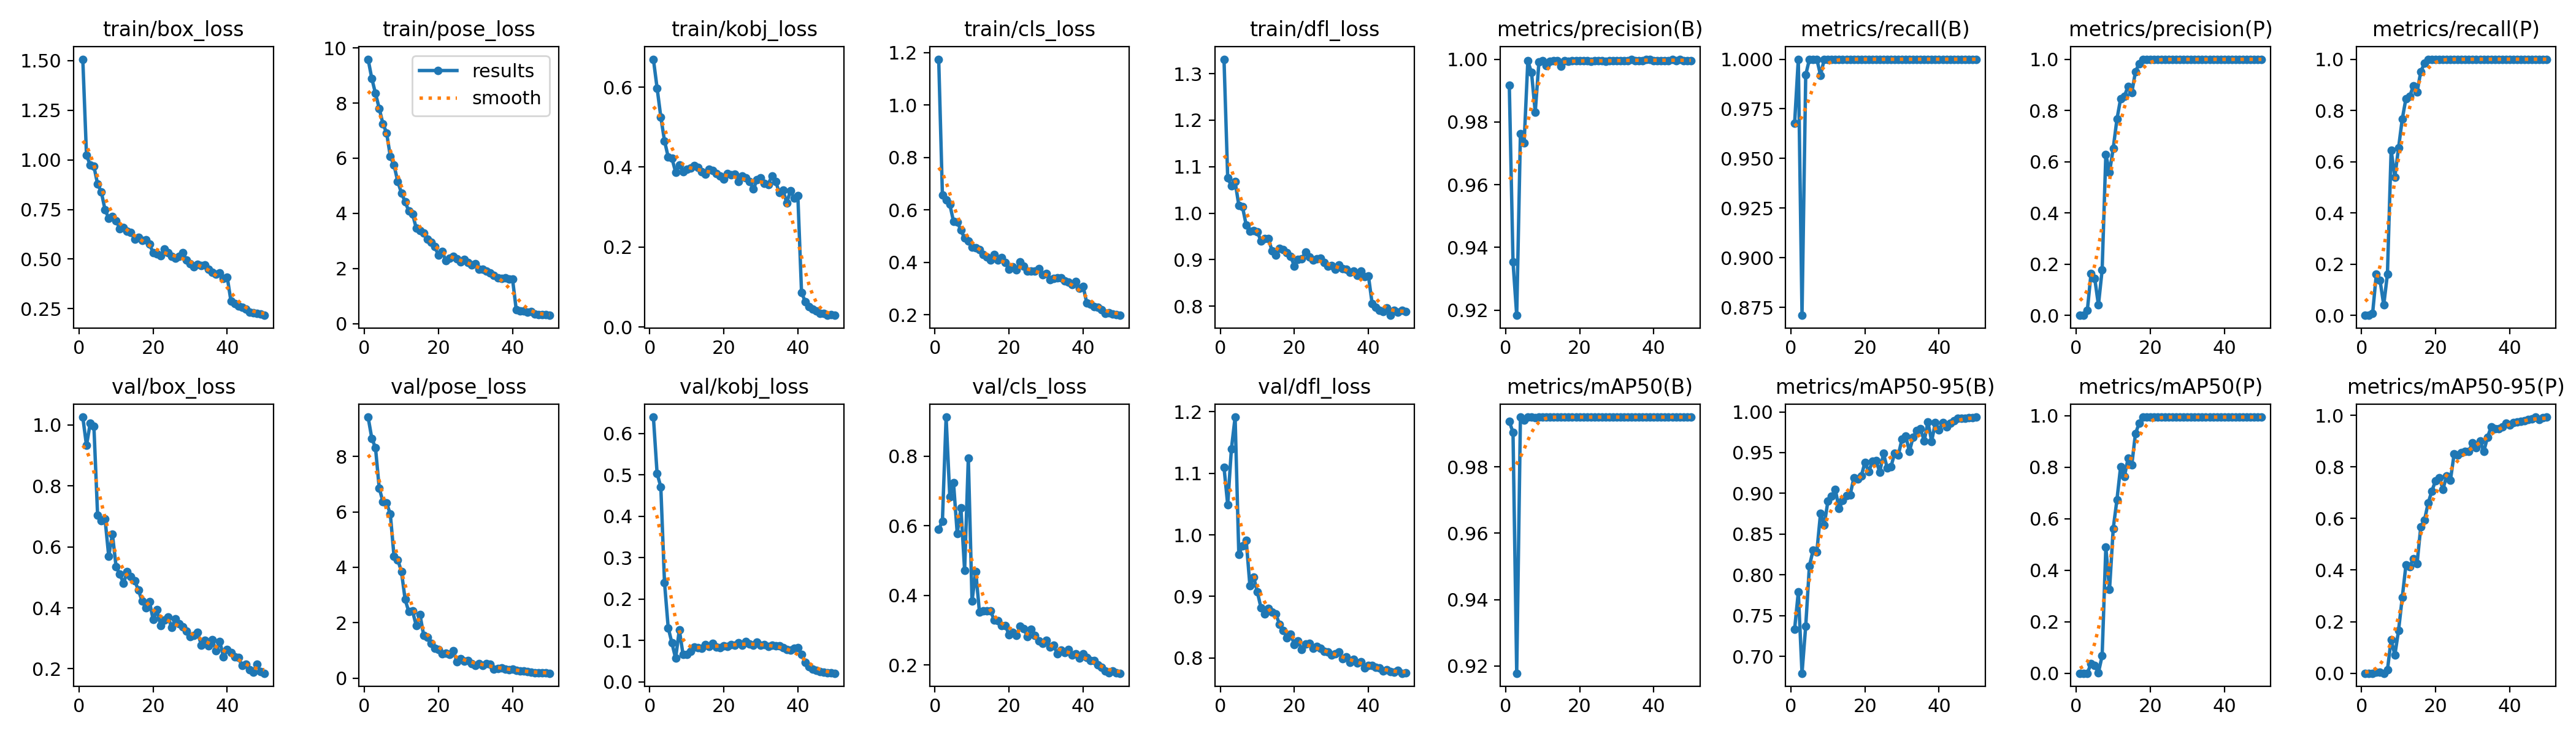

Data behind this chart, as committed beside it:
epoch, time, train/box_loss, train/pose_loss, train/kobj_loss, train/cls_loss, train/dfl_loss, metrics/precision(B), metrics/recall(B), metrics/mAP50(B), metrics/mAP50-95(B), metrics/precision(P), metrics/recall(P), metrics/mAP50(P), metrics/mAP50-95(P), val/box_loss, val/pose_loss, val/kobj_loss, val/cls_loss, val/dfl_loss, lr/pg0, lr/pg1, lr/pg2
1, 5.69, 1.507, 9.591, 0.6697, 1.175, 1.331, 0.9917, 0.9677, 0.9937, 0.7334, 0, 0, 0, 0, 1.025, 9.42, 0.6394, 0.5899, 1.11, 0.0006, 0.0006, 0.0006
2, 10.19, 1.023, 8.894, 0.5976, 0.6574, 1.076, 0.9354, 1, 0.9904, 0.7788, 0, 0, 0, 0, 0.932, 8.657, 0.5032, 0.6125, 1.049, 0.001196, 0.001196, 0.001196
3, 14.64, 0.9741, 8.347, 0.5254, 0.6376, 1.058, 0.9183, 0.871, 0.9178, 0.6793, 0.01886, 0.00806, 0.00038, 8e-05, 1.005, 8.307, 0.471, 0.912, 1.14, 0.001767, 0.001767, 0.001767
4, 19.04, 0.9672, 7.81, 0.4657, 0.6213, 1.067, 0.9762, 0.9921, 0.9949, 0.7373, 0.1634, 0.1613, 0.0372, 0.0043, 0.9944, 6.861, 0.2401, 0.6824, 1.191, 0.001881, 0.001881, 0.001881
5, 23.42, 0.8776, 7.251, 0.4251, 0.5561, 1.017, 0.9733, 1, 0.994, 0.8111, 0.1446, 0.1371, 0.02921, 0.00456, 0.7035, 6.37, 0.1308, 0.7235, 0.9683, 0.001842, 0.001842, 0.001842
6, 27.83, 0.8387, 6.92, 0.4222, 0.5545, 1.013, 0.9994, 1, 0.995, 0.8302, 0.04031, 0.04032, 0.00246, 0.00032, 0.6865, 6.316, 0.09425, 0.5777, 0.9823, 0.001802, 0.001802, 0.001802
7, 32.25, 0.7489, 6.064, 0.3875, 0.5225, 0.974, 0.9957, 1, 0.995, 0.828, 0.1771, 0.1613, 0.06798, 0.01237, 0.692, 5.918, 0.05702, 0.6512, 0.9908, 0.001762, 0.001762, 0.001762
8, 36.67, 0.7063, 5.745, 0.4052, 0.4918, 0.9614, 0.9832, 0.9919, 0.9948, 0.8757, 0.6281, 0.6452, 0.4894, 0.1308, 0.5694, 4.402, 0.126, 0.4712, 0.917, 0.001723, 0.001723, 0.001723
9, 41.43, 0.7145, 5.163, 0.3886, 0.4822, 0.9629, 0.9991, 1, 0.995, 0.8613, 0.5584, 0.5403, 0.3247, 0.07054, 0.6411, 4.272, 0.06641, 0.7947, 0.9317, 0.001683, 0.001683, 0.001683
10, 45.91, 0.6919, 4.739, 0.3944, 0.4589, 0.9601, 0.9995, 1, 0.995, 0.8906, 0.6529, 0.6532, 0.5625, 0.1657, 0.5339, 3.849, 0.06584, 0.3829, 0.9073, 0.001644, 0.001644, 0.001644
11, 50.37, 0.654, 4.419, 0.3972, 0.4543, 0.9399, 0.998, 1, 0.995, 0.8963, 0.7655, 0.7661, 0.6738, 0.2934, 0.5099, 2.837, 0.0738, 0.4687, 0.8812, 0.001604, 0.001604, 0.001604
12, 54.81, 0.6601, 4.08, 0.4039, 0.4492, 0.9457, 0.9993, 1, 0.995, 0.9046, 0.8467, 0.8468, 0.8033, 0.4195, 0.4808, 2.394, 0.08407, 0.3521, 0.8715, 0.001564, 0.001564, 0.001564
13, 59.25, 0.6393, 3.97, 0.3991, 0.4297, 0.945, 0.9994, 1, 0.995, 0.8812, 0.8543, 0.8548, 0.7635, 0.4138, 0.5184, 2.419, 0.08244, 0.3557, 0.8801, 0.001525, 0.001525, 0.001525
14, 63.7, 0.6345, 3.467, 0.3878, 0.4201, 0.9183, 0.9994, 1, 0.995, 0.891, 0.8947, 0.8952, 0.8345, 0.4434, 0.502, 1.896, 0.08157, 0.3557, 0.8748, 0.001485, 0.001485, 0.001485
15, 68.19, 0.6004, 3.373, 0.3827, 0.4079, 0.9098, 0.9978, 1, 0.995, 0.8974, 0.869, 0.871, 0.8082, 0.4254, 0.4893, 2.303, 0.08956, 0.3547, 0.8712, 0.001446, 0.001446, 0.001446
16, 72.61, 0.6095, 3.279, 0.394, 0.4305, 0.9243, 0.9995, 1, 0.995, 0.8982, 0.9511, 0.9516, 0.9311, 0.5673, 0.4585, 1.547, 0.08517, 0.3293, 0.8546, 0.001406, 0.001406, 0.001406
17, 77.07, 0.5945, 3.07, 0.391, 0.4076, 0.9213, 0.9993, 1, 0.995, 0.9193, 0.9832, 0.9839, 0.9707, 0.5933, 0.4227, 1.48, 0.09332, 0.327, 0.845, 0.001366, 0.001366, 0.001366
18, 81.52, 0.5983, 2.943, 0.3831, 0.4183, 0.9155, 0.9995, 1, 0.995, 0.9177, 0.9995, 1, 0.995, 0.6602, 0.4006, 1.252, 0.08413, 0.3132, 0.8331, 0.001327, 0.001327, 0.001327
19, 85.98, 0.5752, 2.795, 0.3778, 0.4, 0.9069, 0.9995, 1, 0.995, 0.9215, 0.9995, 1, 0.995, 0.7065, 0.4211, 1.068, 0.08229, 0.314, 0.8383, 0.001287, 0.001287, 0.001287
20, 90.43, 0.5321, 2.478, 0.3704, 0.3728, 0.8865, 0.9995, 1, 0.995, 0.9381, 0.9995, 1, 0.995, 0.7467, 0.3609, 1.028, 0.08718, 0.286, 0.8217, 0.001248, 0.001248, 0.001248
21, 95.25, 0.527, 2.621, 0.3837, 0.383, 0.9005, 0.9995, 1, 0.995, 0.9266, 0.9995, 1, 0.995, 0.758, 0.3935, 0.8773, 0.08574, 0.2931, 0.8274, 0.001208, 0.001208, 0.001208
22, 99.69, 0.5172, 2.285, 0.3815, 0.3703, 0.9013, 0.9995, 1, 0.995, 0.9392, 0.9995, 1, 0.995, 0.7137, 0.3423, 0.9068, 0.09014, 0.2857, 0.8136, 0.001168, 0.001168, 0.001168
23, 104.1, 0.5515, 2.377, 0.3815, 0.4024, 0.9163, 0.9994, 1, 0.995, 0.94, 0.9994, 1, 0.995, 0.7659, 0.3598, 0.865, 0.08915, 0.3107, 0.8223, 0.001129, 0.001129, 0.001129
24, 108.6, 0.5318, 2.448, 0.3635, 0.3862, 0.906, 0.9995, 1, 0.995, 0.9261, 0.9995, 1, 0.995, 0.7474, 0.369, 0.9932, 0.09481, 0.3042, 0.8238, 0.001089, 0.001089, 0.001089
25, 113.1, 0.515, 2.345, 0.377, 0.3668, 0.8988, 0.9995, 1, 0.995, 0.949, 0.9995, 1, 0.995, 0.8494, 0.3366, 0.594, 0.08895, 0.2809, 0.8157, 0.00105, 0.00105, 0.00105
26, 117.6, 0.505, 2.245, 0.373, 0.3659, 0.9014, 0.9995, 1, 0.995, 0.9313, 0.9995, 1, 0.995, 0.8449, 0.364, 0.7018, 0.09708, 0.3023, 0.819, 0.00101, 0.00101, 0.00101
27, 122, 0.5149, 2.32, 0.3632, 0.3658, 0.9031, 0.9993, 1, 0.995, 0.9323, 0.9993, 1, 0.995, 0.8545, 0.3472, 0.616, 0.09209, 0.2843, 0.8153, 0.0009704, 0.0009704, 0.0009704
28, 126.5, 0.5308, 2.223, 0.3448, 0.3756, 0.8935, 0.9995, 1, 0.995, 0.9492, 0.9995, 1, 0.995, 0.8604, 0.3372, 0.6451, 0.08803, 0.2697, 0.8108, 0.0009308, 0.0009308, 0.0009308
29, 130.9, 0.4942, 2.126, 0.369, 0.3532, 0.8857, 0.9995, 1, 0.995, 0.9468, 0.9995, 1, 0.995, 0.8607, 0.324, 0.5207, 0.09592, 0.2627, 0.8093, 0.0008912, 0.0008912, 0.0008912
30, 135.3, 0.4759, 2.168, 0.3733, 0.356, 0.8875, 0.9995, 1, 0.995, 0.9668, 0.9995, 1, 0.995, 0.8942, 0.3055, 0.4499, 0.08886, 0.2704, 0.805, 0.0008516, 0.0008516, 0.0008516
31, 139.8, 0.46, 1.979, 0.3598, 0.3345, 0.8787, 0.9996, 1, 0.995, 0.9705, 0.9996, 1, 0.995, 0.8738, 0.3097, 0.5223, 0.08976, 0.2517, 0.8065, 0.000812, 0.000812, 0.000812
32, 144.5, 0.4728, 1.979, 0.357, 0.3394, 0.8885, 0.9995, 1, 0.995, 0.9514, 0.9995, 1, 0.995, 0.901, 0.3187, 0.4669, 0.08646, 0.2566, 0.8092, 0.0007724, 0.0007724, 0.0007724
33, 149.1, 0.4683, 1.908, 0.3775, 0.3405, 0.8811, 0.9995, 1, 0.995, 0.9691, 0.9995, 1, 0.995, 0.8592, 0.2784, 0.5271, 0.08862, 0.2327, 0.7988, 0.0007328, 0.0007328, 0.0007328
34, 153.6, 0.4695, 1.833, 0.3638, 0.3405, 0.8791, 1, 1, 0.995, 0.9774, 1, 1, 0.995, 0.9135, 0.2932, 0.4933, 0.08754, 0.2428, 0.8016, 0.0006932, 0.0006932, 0.0006932
35, 158, 0.4492, 1.743, 0.3366, 0.3294, 0.8728, 0.9996, 1, 0.995, 0.9791, 0.9996, 1, 0.995, 0.9553, 0.2746, 0.3349, 0.08785, 0.236, 0.7929, 0.0006536, 0.0006536, 0.0006536
36, 162.6, 0.4324, 1.664, 0.3422, 0.3245, 0.8749, 0.9996, 1, 0.995, 0.9645, 0.9996, 1, 0.995, 0.9479, 0.2948, 0.3364, 0.08349, 0.2447, 0.7976, 0.000614, 0.000614, 0.000614
37, 167.1, 0.4251, 1.643, 0.3109, 0.3141, 0.8667, 0.9995, 1, 0.995, 0.9876, 0.9995, 1, 0.995, 0.9488, 0.2586, 0.3623, 0.07782, 0.2278, 0.7913, 0.0005744, 0.0005744, 0.0005744
38, 171.8, 0.4315, 1.662, 0.3405, 0.3276, 0.8757, 1, 1, 0.995, 0.9637, 1, 1, 0.995, 0.9558, 0.2899, 0.333, 0.07626, 0.2316, 0.7938, 0.0005348, 0.0005348, 0.0005348
39, 176.5, 0.4036, 1.614, 0.3217, 0.2998, 0.8634, 1, 1, 0.995, 0.987, 1, 1, 0.995, 0.9705, 0.2382, 0.3077, 0.08168, 0.2203, 0.7839, 0.0004952, 0.0004952, 0.0004952
40, 181, 0.4089, 1.617, 0.329, 0.3077, 0.8649, 0.9995, 1, 0.995, 0.9781, 0.9995, 1, 0.995, 0.9618, 0.2636, 0.3313, 0.08313, 0.233, 0.7881, 0.0004556, 0.0004556, 0.0004556
41, 185.9, 0.2888, 0.5072, 0.0861, 0.2438, 0.8055, 0.9996, 1, 0.995, 0.9868, 0.9996, 1, 0.995, 0.9712, 0.2524, 0.2901, 0.06653, 0.2208, 0.7875, 0.000416, 0.000416, 0.000416
42, 190.3, 0.2752, 0.4532, 0.06391, 0.2396, 0.7975, 0.9996, 1, 0.995, 0.9818, 0.9996, 1, 0.995, 0.9731, 0.239, 0.259, 0.0473, 0.2131, 0.7844, 0.0003764, 0.0003764, 0.0003764
43, 194.8, 0.2647, 0.4669, 0.0504, 0.2297, 0.7906, 0.9996, 1, 0.995, 0.9859, 0.9996, 1, 0.995, 0.9768, 0.2366, 0.2535, 0.0369, 0.2133, 0.7835, 0.0003368, 0.0003368, 0.0003368
44, 199.2, 0.257, 0.4233, 0.04549, 0.2274, 0.7886, 0.9996, 1, 0.995, 0.9888, 0.9996, 1, 0.995, 0.9795, 0.2101, 0.2356, 0.03066, 0.1995, 0.7785, 0.0002972, 0.0002972, 0.0002972
45, 203.6, 0.2487, 0.4321, 0.04107, 0.2194, 0.7967, 1, 1, 0.995, 0.9923, 1, 1, 0.995, 0.9833, 0.216, 0.2233, 0.0283, 0.1937, 0.7807, 0.0002576, 0.0002576, 0.0002576
46, 208.1, 0.2317, 0.3414, 0.03354, 0.2049, 0.7802, 0.9996, 1, 0.995, 0.992, 0.9996, 1, 0.995, 0.9866, 0.1979, 0.196, 0.02568, 0.183, 0.7775, 0.000218, 0.000218, 0.000218
47, 212.6, 0.2286, 0.3253, 0.0336, 0.2078, 0.7906, 1, 1, 0.995, 0.9924, 1, 1, 0.995, 0.993, 0.1891, 0.1963, 0.02288, 0.1771, 0.7765, 0.0001784, 0.0001784, 0.0001784
48, 217, 0.226, 0.3217, 0.02948, 0.2018, 0.7875, 0.9996, 1, 0.995, 0.9929, 0.9996, 1, 0.995, 0.9842, 0.2159, 0.2008, 0.02159, 0.1831, 0.7802, 0.0001388, 0.0001388, 0.0001388
49, 221.4, 0.2217, 0.3224, 0.03131, 0.2001, 0.7909, 0.9996, 1, 0.995, 0.9931, 0.9996, 1, 0.995, 0.9902, 0.1904, 0.1807, 0.02199, 0.1774, 0.7751, 9.92e-05, 9.92e-05, 9.92e-05
50, 225.8, 0.2165, 0.3016, 0.02932, 0.1975, 0.7881, 0.9996, 1, 0.995, 0.9936, 0.9996, 1, 0.995, 0.9922, 0.1856, 0.1764, 0.02107, 0.1763, 0.7754, 5.96e-05, 5.96e-05, 5.96e-05
